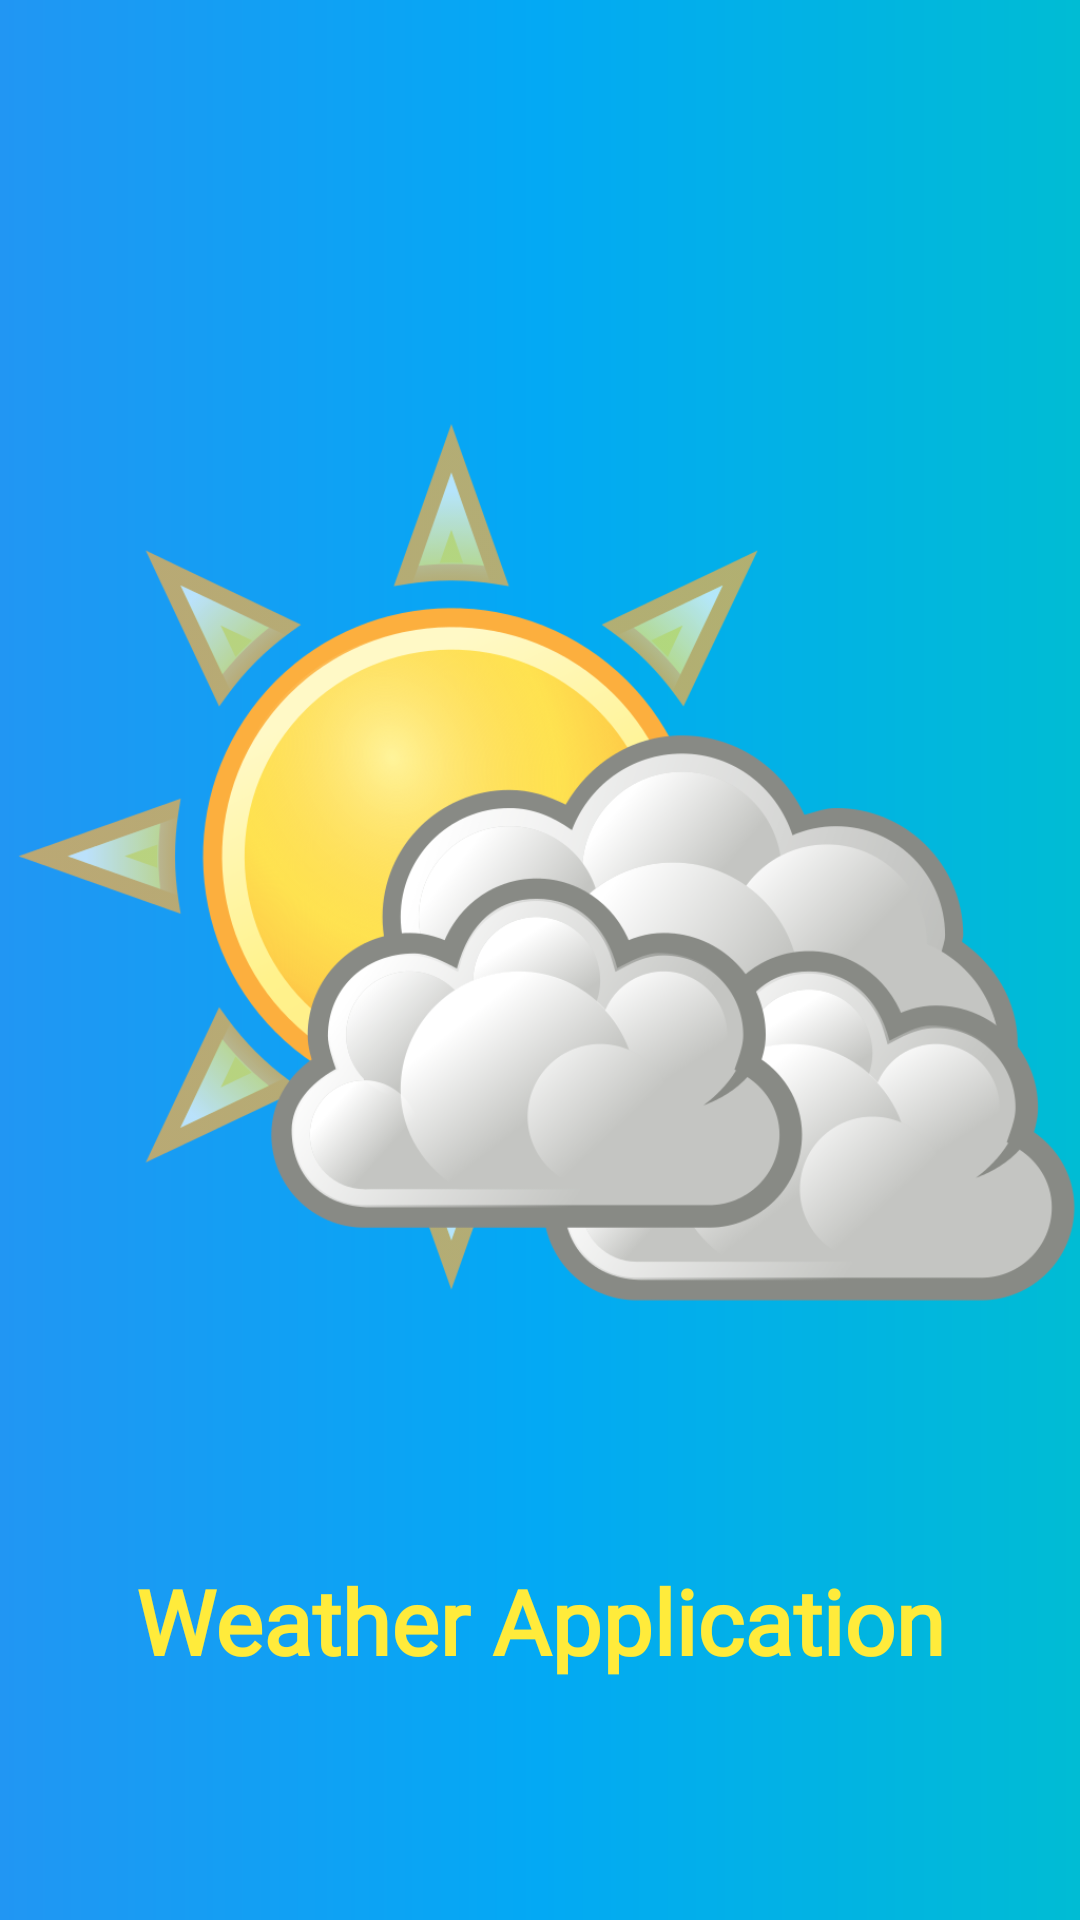

The Android layout XML behind this screen, and the referenced resources:
<!-- AndroidManifest.xml: activity theme Theme.AppCompat.Light.NoActionBar -->
<!-- res/layout/activity_splash.xml -->
<?xml version="1.0" encoding="utf-8"?>
<RelativeLayout xmlns:android="http://schemas.android.com/apk/res/android"
    android:orientation="vertical"
    android:background="@drawable/splash_background"
    android:layout_width="match_parent"
    android:layout_height="match_parent">

    <ImageView
        android:id="@+id/logo"
        android:layout_width="400dp"
        android:layout_height="400dp"
        android:layout_centerInParent="true"
        android:src="@drawable/splashlogo" />

    <TextView
        android:id="@+id/splash_text"
        android:layout_width="fill_parent"
        android:layout_height="wrap_content"
        android:layout_marginBottom="10dp"
        android:textSize="30dp"
        android:fontFamily="@font/lobster"
        android:textColor="@color/yellow"
        android:textStyle="bold"
        android:gravity="center_horizontal"
        android:layout_below="@id/logo"
        android:text="Weather Application" />

</RelativeLayout>
<!-- resources referenced by this layout -->
<resources>
  <color name="yellow">#FFEB3B</color>
  <!-- drawable splash_background (drawable) -->
  <?xml version="1.0" encoding="utf-8"?>
  <shape xmlns:android="http://schemas.android.com/apk/res/android">
      <gradient
          android:startColor="@color/blue"
          android:centerColor="@color/light_blue"
          android:endColor="@color/cyan" />
  </shape>
  <!-- drawable splashlogo: png bitmap (drawable, 224853 bytes) -->
  <color name="blue">#2196F3</color>
  <color name="light_blue">#03A9F4</color>
  <color name="cyan">#00BCD4</color>
</resources>
